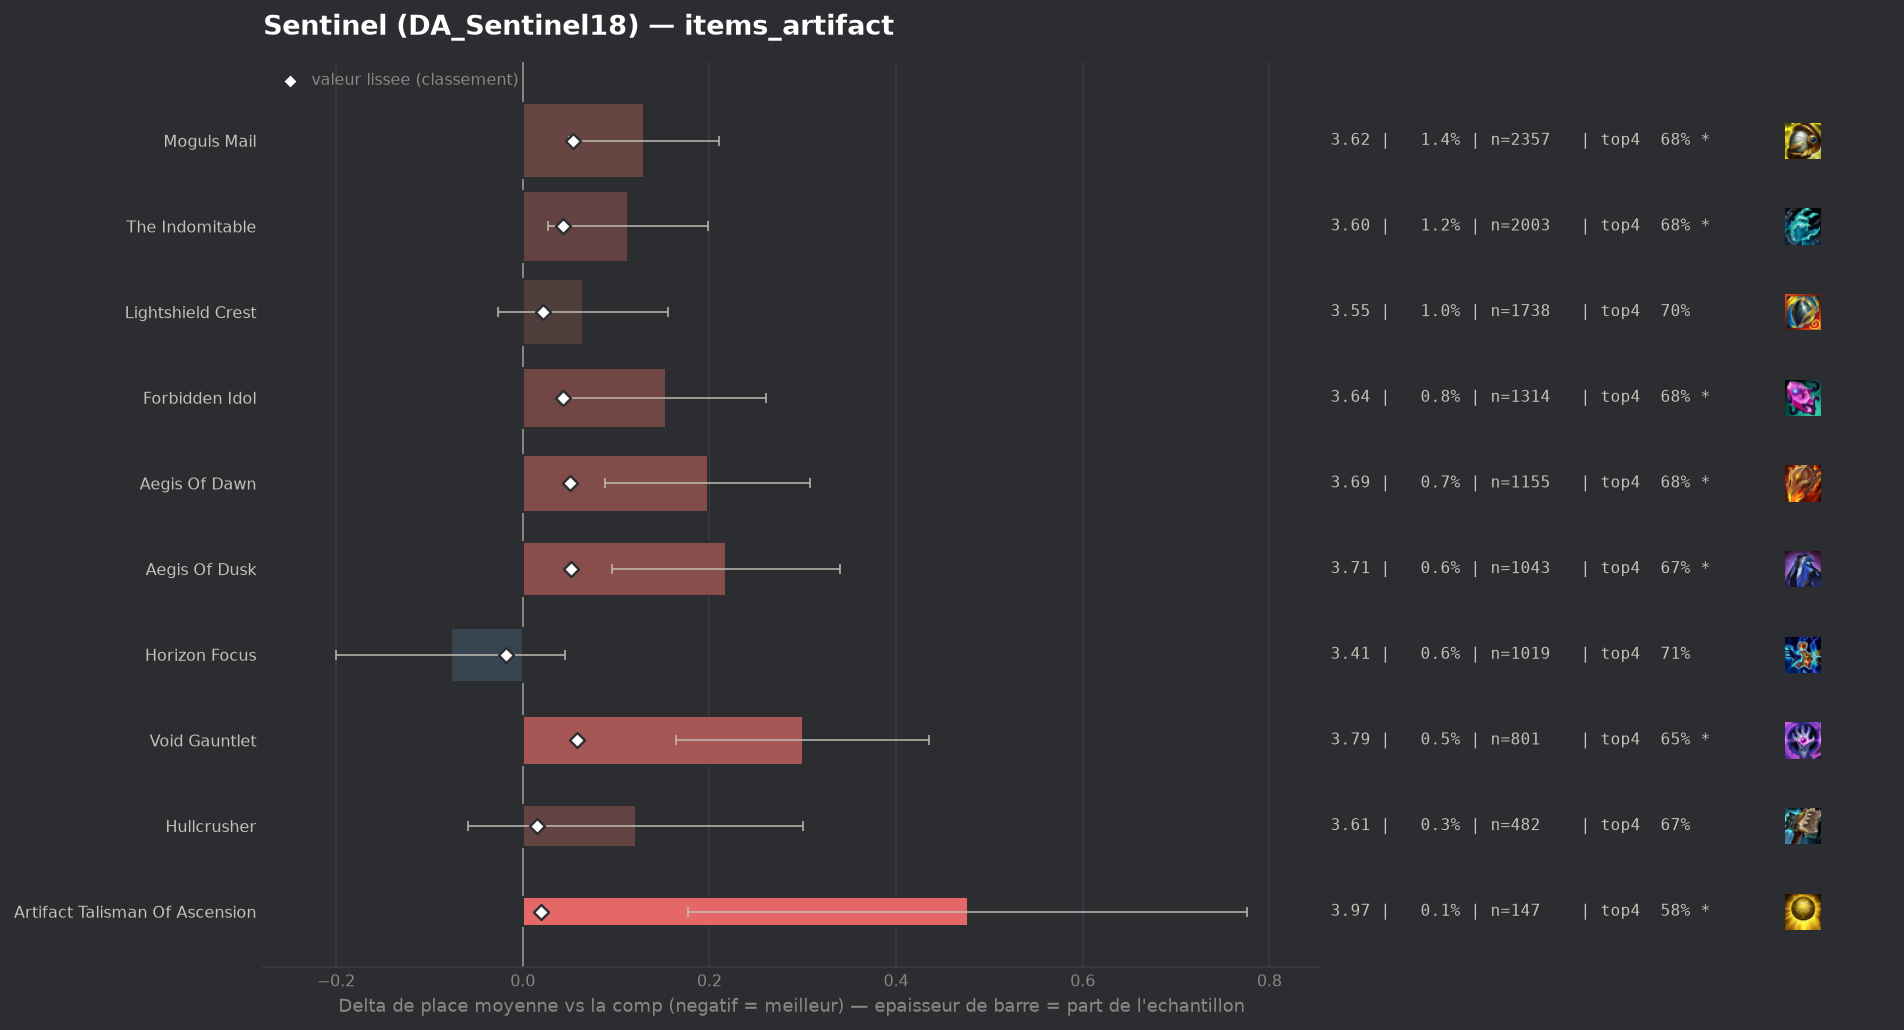

Source data for this figure (header and first rows):
group, label, n, share, avg_place, shrunk_avg, score, d_avg, d_avg_pess, impact, d_top4, win, top2, top4, sd, z, p, significant
populaire, Horizon Focus, 1019, 0.006123, 3.412, 3.471, -0.018, -0.077, 0.0, 0.0001, 0.005, 0.211, 0.3935, 0.7134, 1.991, -1.23, 0.217, False
, Zhonyas Paradox, 48, 0.0002884, 3.75, 3.493, 0.004, 0.261, 0.0, -0.0, -0.0626, 0.1042, 0.2917, 0.6458, 1.865, 0.97, 0.3332, False
, Silvermere Dawn, 92, 0.0005528, 3.804, 3.498, 0.008, 0.315, 0.0, -0.0, -0.0997, 0.163, 0.3587, 0.6087, 2.076, 1.45, 0.1457, False
populaire, Hullcrusher, 482, 0.002896, 3.61, 3.505, 0.015, 0.121, 0.0, -0.0, -0.0341, 0.166, 0.3568, 0.6743, 2.008, 1.32, 0.188, False
, Infinity Force, 79, 0.0004747, 4.127, 3.504, 0.015, 0.637, 0.183, -0.0, -0.1388, 0.1013, 0.2785, 0.5696, 2.058, 2.75, 0.00595, True
, Seekers Armguard, 72, 0.0004326, 4.375, 3.508, 0.019, 0.886, 0.383, -0.0, -0.1806, 0.0972, 0.2361, 0.5278, 2.176, 3.45, 0.00055, True
populaire, Artifact Talisman Of Ascension, 147, 0.0008833, 3.966, 3.51, 0.02, 0.477, 0.177, -0.0, -0.1234, 0.1156, 0.2449, 0.585, 1.849, 3.12, 0.00179, True
populaire, Lightshield Crest, 1738, 0.01044, 3.554, 3.512, 0.022, 0.065, 0.0, -0.0002, -0.0099, 0.1623, 0.3527, 0.6985, 1.94, 1.38, 0.1667, False
populaire, Forbidden Idol, 1314, 0.007896, 3.642, 3.533, 0.043, 0.153, 0.044, -0.0003, -0.0318, 0.1682, 0.3409, 0.6766, 1.998, 2.76, 0.0057, True
populaire, The Indomitable, 2003, 0.01204, 3.603, 3.532, 0.043, 0.113, 0.027, -0.0005, -0.0234, 0.1623, 0.3465, 0.685, 1.957, 2.57, 0.01007, True
populaire, Aegis Of Dawn, 1155, 0.00694, 3.687, 3.54, 0.051, 0.198, 0.088, -0.0004, -0.0244, 0.1342, 0.3108, 0.684, 1.902, 3.53, 0.00042, True
populaire, Aegis Of Dusk, 1043, 0.006267, 3.708, 3.541, 0.052, 0.218, 0.096, -0.0003, -0.0401, 0.1601, 0.3279, 0.6683, 2.005, 3.5, 0.00046, True
populaire, Moguls Mail, 2357, 0.01416, 3.619, 3.543, 0.054, 0.13, 0.05, -0.0008, -0.0236, 0.1591, 0.3475, 0.6848, 1.963, 3.19, 0.00141, True
populaire, Void Gauntlet, 801, 0.004813, 3.789, 3.548, 0.058, 0.3, 0.164, -0.0003, -0.0592, 0.1461, 0.2959, 0.6492, 1.95, 4.34, 1e-05, True
